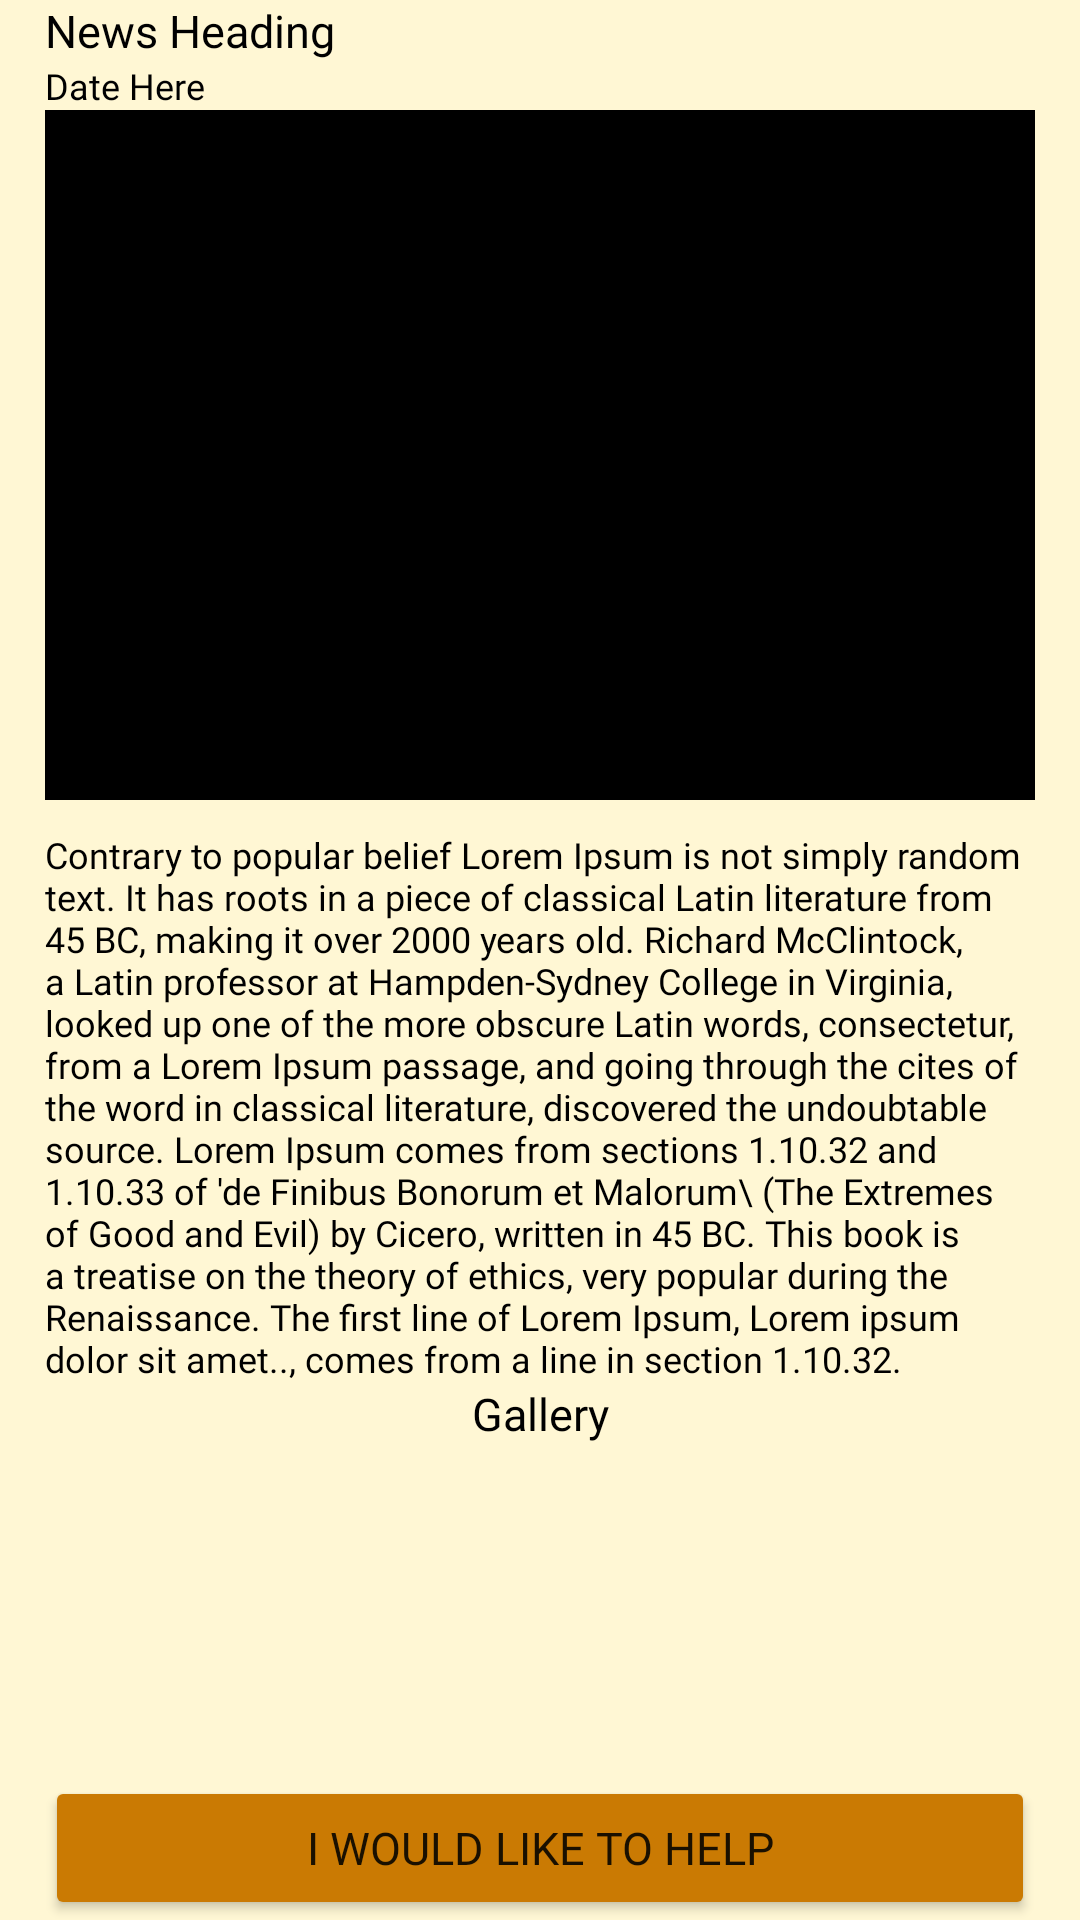

The Android layout XML behind this screen, and the referenced resources:
<!-- AndroidManifest.xml: application theme Theme.CrimeLocator -->
<!-- res/layout/activity_news_desc.xml -->
<?xml version="1.0" encoding="utf-8"?>
<RelativeLayout xmlns:android="http://schemas.android.com/apk/res/android"
    xmlns:app="http://schemas.android.com/apk/res-auto"
    xmlns:tools="http://schemas.android.com/tools"
    android:layout_width="match_parent"
    android:layout_height="match_parent"
    android:background="@color/primary_bg"

    tools:context=".NewsDesc">

    <ScrollView
        android:layout_width="match_parent"
        android:layout_height="match_parent"
        android:layout_marginBottom="50dp">

        <LinearLayout
            android:layout_width="match_parent"
            android:layout_height="wrap_content"
            android:layout_marginStart="15dp"
            android:layout_marginEnd="15dp"

            android:orientation="vertical"
            >

            <TextView
                android:id="@+id/newsDescTitle"
                android:layout_width="match_parent"
                android:layout_height="wrap_content"
                android:fontFamily="@font/sigmar_one"
                android:gravity="start"
                android:text="News Heading"
                android:textColor="@color/black"
                android:textSize="15sp" />

            <TextView
                android:id="@+id/newsDescDate"
                android:layout_width="match_parent"
                android:layout_height="wrap_content"
                android:fontFamily="@font/sigmar_one"
                android:gravity="start"
                android:text="Date Here"
                android:textColor="@color/black"
                android:textSize="12sp" />

            <ImageView
                android:id="@+id/imageDesc"
                android:layout_width="match_parent"
                android:layout_height="230dp"
                android:background="@color/black"
                android:scaleType="centerCrop" />

            <TextView
                android:id="@+id/newsDesc"
                android:layout_width="match_parent"
                android:layout_height="wrap_content"
                android:layout_marginTop="10dp"
                android:fontFamily="@font/nunito"
                android:text="Contrary to popular belief Lorem Ipsum is not simply random text. It has roots in a piece of classical Latin literature from 45 BC, making it over 2000 years old. Richard McClintock, a Latin professor at Hampden-Sydney College in Virginia, looked up one of the more obscure Latin words, consectetur, from a Lorem Ipsum passage, and going through the cites of the word in classical literature, discovered the undoubtable source. Lorem Ipsum comes from sections 1.10.32 and 1.10.33 of 'de Finibus Bonorum et Malorum\ (The Extremes of Good and Evil) by Cicero, written in 45 BC. This book is a treatise on the theory of ethics, very popular during the Renaissance. The first line of Lorem Ipsum, Lorem ipsum dolor sit amet.., comes from a line in section 1.10.32."
                android:textColor="@color/black"
                android:textSize="12sp" />

            <TextView
                android:id="@+id/Gallery"
                android:layout_width="match_parent"
                android:layout_height="wrap_content"
                android:fontFamily="@font/sigmar_one"
                android:gravity="center"
                android:text="Gallery"
                android:textColor="@color/black"
                android:textSize="15dp" />

             <TextView
                 android:layout_width="match_parent"
                 android:layout_height="wrap_content"
                 android:text="edit"
                 android:id="@+id/adminGalleryEdit"
                 android:textAlignment="center"
                 android:visibility="gone"
                 android:textColor="#EC0A0A"
                 />

            <ProgressBar
                android:layout_width="50dp"
                android:layout_height="50dp"
                android:layout_gravity="center"
                android:layout_marginTop="20dp"
                android:visibility="gone"
                android:id="@+id/galleryProgBar"/>

            <androidx.recyclerview.widget.RecyclerView
                android:layout_width="match_parent"
                android:layout_height="wrap_content"
                android:id="@+id/galleryView"/>

        </LinearLayout>
    </ScrollView>

    <Button

        android:id="@+id/helpButton"
        android:layout_width="match_parent"
        android:layout_height="wrap_content"
        android:layout_alignParentBottom="true"

        android:layout_centerInParent="true"
        android:layout_marginRight="30dp"
        android:backgroundTint="#CA7A03"
        android:fontFamily="@font/sigmar_one"
        android:text="I WOULD LIKE TO HELP"
        android:textSize="15dp"
        app:cornerRadius="6dp" />
    <Button

        android:layout_alignParentBottom="true"
        android:id="@+id/adminHelpButton"
        android:layout_width="match_parent"
        android:layout_marginRight="30dp"
        android:visibility="gone"
        android:layout_centerInParent="true"
        android:layout_height="wrap_content"
        android:backgroundTint="#CA7A03"
        android:fontFamily="@font/sigmar_one"
        android:text="View help list"
        android:textSize="15dp"
        app:cornerRadius="6dp" />


</RelativeLayout>
<!-- resources referenced by this layout -->
<resources>
  <color name="black">#FF000000</color>
  <color name="primary_bg">#FFF7D4</color>
  <style name="Theme.CrimeLocator" parent="Theme.MaterialComponents.DayNight.DarkActionBar">
          
          <item name="colorPrimary">@color/purple_500</item>
          <item name="colorPrimaryVariant">@color/purple_700</item>
          <item name="colorOnPrimary">@color/black</item>
          
          <item name="colorSecondary">@color/teal_200</item>
          <item name="colorSecondaryVariant">@color/teal_700</item>
          <item name="colorOnSecondary">@color/black</item>
          
          <item name="android:statusBarColor">#4c3d3d</item>
          
      </style>
  <color name="purple_500">#FF6200EE</color>
  <color name="purple_700">#FF3700B3</color>
  <color name="teal_200">#FF03DAC5</color>
  <color name="teal_700">#FF018786</color>
</resources>
